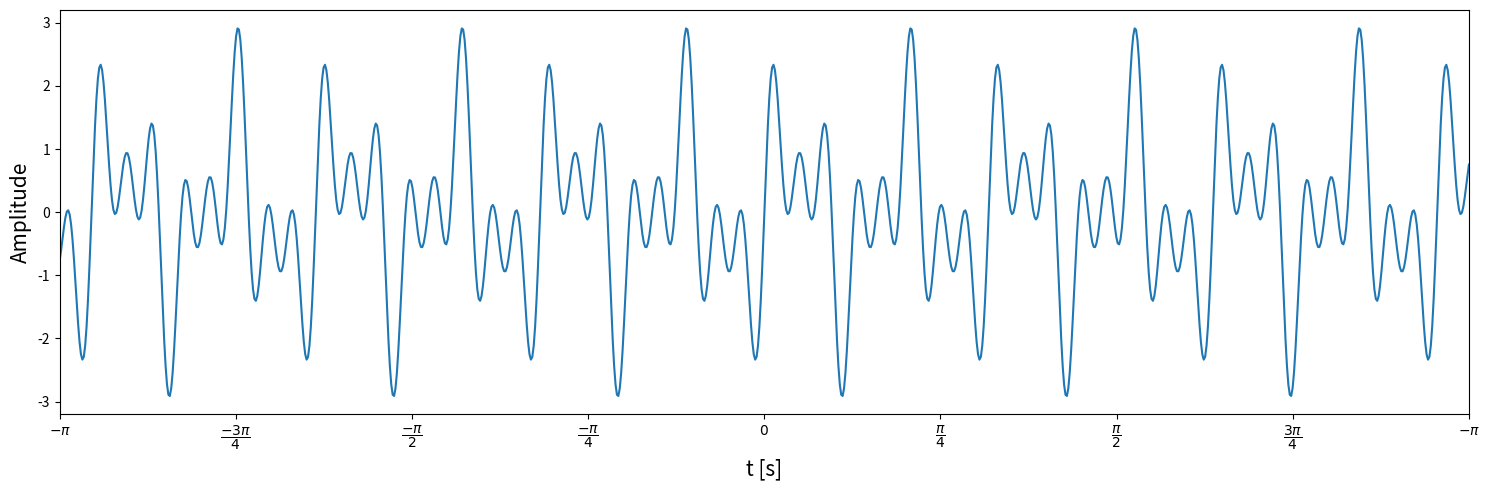
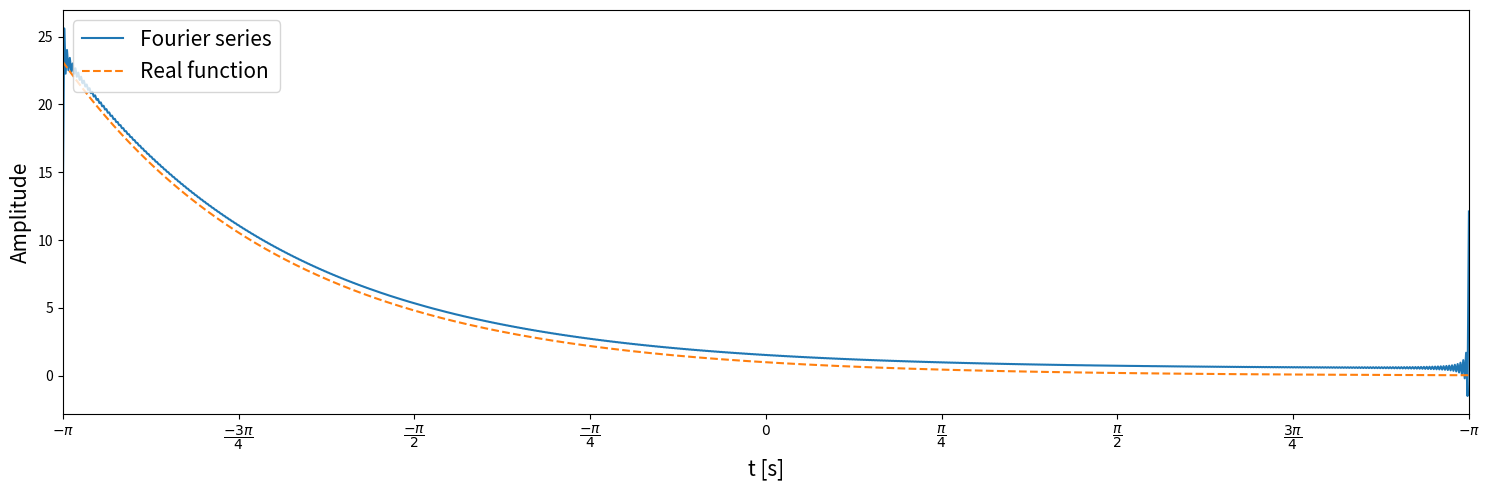

The matplotlib source for these figures, in order:
import numpy as np
import matplotlib.pyplot as plt

domain = int(1e3)    # continuous function

t = np.linspace(-np.pi, np.pi, domain)

# Simple numerical series f(t) : R -> R

frequencies = np.array([2, 5, 8])  # Hz

signal = np.zeros(domain) 

for f in frequencies:
    signal += np.sin(2.0*np.pi*f*t)

# Plot 

xloc = np.linspace(-np.pi, np.pi, 9)

xlab = [r"$-\pi$", r"$\dfrac{-3\pi}{4}$", r"$\dfrac{-\pi}{2}$", r"$\dfrac{-\pi}{4}$", 
        r"$0$", r"$\dfrac{\pi}{4}$", r"$\dfrac{\pi}{2}$", r"$\dfrac{3\pi}{4}$", r"$-\pi$"]

fig, ax = plt.subplots(num = "Simple signal", figsize = (15,5))

ax.plot(t, signal)

ax.set_xticks(xloc)
ax.set_xticklabels(xlab)
ax.set_xlim([-np.pi, np.pi])

ax.set_xlabel("t [s]", fontsize = 15)
ax.set_ylabel("Amplitude", fontsize = 15)

fig.tight_layout()
plt.show()


title = "First example"

a = 2.0 * np.sinh(np.pi)/np.pi

signal = a + np.zeros(domain)

for n in range(1,501):
    
    c = a*(-1)**n / (1 + n**2) 

    signal += c*np.cos(n*t) + n*c*np.sin(n*t)


title = "Second example"



title = "Third example"



fig, ax = plt.subplots(num = title, figsize = (15,5))

ax.plot(t, signal - np.pi, label = "Fourier series")
ax.plot(t, np.exp(-t), "--", label = "Real function")

ax.set_xticks(xloc)
ax.set_xticklabels(xlab)
ax.set_xlim([-np.pi, np.pi])

ax.set_xlabel("t [s]", fontsize = 15)
ax.set_ylabel("Amplitude", fontsize = 15)

ax.legend(loc = "upper left", fontsize = 15)

fig.tight_layout()
plt.show()